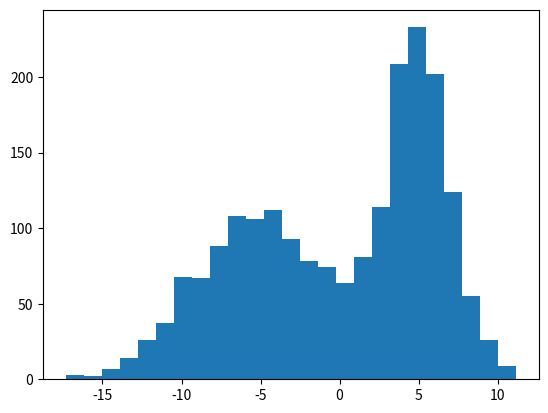

Write the Python code that produced this figure. (Note: this script raises an exception after producing the figure.)
import numpy as np
import matplotlib.pyplot as plt

def make_data(showfig=False):
    """ 生成高斯分布数据，一维
    Returns: {ndarray(n_samples,)}
    """
    X1 = np.random.normal(loc=-5., scale=4., size=(1000,))
    X2 = np.random.normal(loc= 5., scale=2., size=(1000,))
    X = np.r_[X1, X2]
    if showfig:
        y = lambda x, mu, sigma: np.exp(-0.5 * ((x-mu)/sigma)**2) / (np.sqrt(2*np.pi)*sigma)
        x_fig = np.linspace(-20, 15, 100)
        y_fig = (y(x_fig, -5.0, 4.0) + y(x_fig, 5.0, 2.0)) / 2
        plt.figure(); plt.xlabel('x'); plt.ylabel('y')
        plt.plot(x_fig, y_fig)
        plt.show()
    return X

def histEstimate(X, n_bins, showfig=False):
    """ 直方图密度估计
    Args:
        n_bins: {int} 直方图的条数
    Returns:
        hist: {ndarray(n_bins,)}
    """
    n, bins, patches = plt.hist(X, bins=n_bins, normed=1, facecolor='lightblue', edgecolor='white')
    if showfig: plt.show()
    return n, bins, patches

gaussian = lambda z: np.exp(-0.5*(np.linalg.norm(z)**2)) / np.sqrt(2*np.pi)
square = lambda z: 1 if (np.linalg.norm(z) <= 0.5) else 0

def parzenEstimate(X, kernel, h, n_num=50):
    """ 核参数估计
    Args:
        X: {ndarray(n_samples,)}
        kernel: {function} 可调用的核函数
        h: {float} 核函数的参数
    Returns:
        p: {ndarray(n_num,)}
    Notes:
        - 一维，故`V_i = h`
        - p(x) = \frac{1}{M} \sum_{i=1}^M \kappa \left( \frac{x_i - x}{h} \right)
        - \kappa(z) = \frac{1}{V_i} \varphi(z) 
    """
    x = np.linspace(np.min(X), np.max(X), num=n_num)
    p = np.zeros(shape=(x.shape[0],))
    z = lambda x, x_i, h: (x - x_i) / h
    V_i = h; n_samples = X.shape[0]
    for idx in range(x.shape[0]):
        for i in range(X.shape[0]):
            p[idx] += kernel(z(x[idx], X[i], h)) / V_i
        p[idx] /= n_samples
    return p
def showfig(X, p, n_num=50):
    """ 显示估计结果
    Args:
        X: {ndarray(n_samples,)}
        p: {ndarray(n_num,)}
    Notes:
        - 一维
        - 范围为[min(x), max(x)]
    """
    x = np.linspace(np.min(X), np.max(X), num=n_num)
    plt.figure()
    plt.plot(x, p)
    plt.show()

if __name__ == '__main__':
    X = make_data()

    # 直方图估计
    n_bins = 25
    p, _, _ = histEstimate(X, n_bins)
    showfig(X, p, n_num=n_bins)

    # 核参数估计
    n_num = 100
    ## 均匀核
    p = parzenEstimate(X, square, h=0.5, n_num=n_num); showfig(X, p, n_num=n_num)
    p = parzenEstimate(X, square, h=0.8, n_num=n_num); showfig(X, p, n_num=n_num)
    p = parzenEstimate(X, square, h=1.0, n_num=n_num); showfig(X, p, n_num=n_num)
    p = parzenEstimate(X, square, h=2.0, n_num=n_num); showfig(X, p, n_num=n_num)

    ## 高斯核
    p = parzenEstimate(X, gaussian, h=0.5, n_num=n_num); showfig(X, p, n_num=n_num)
    p = parzenEstimate(X, gaussian, h=0.8, n_num=n_num); showfig(X, p, n_num=n_num)
    p = parzenEstimate(X, gaussian, h=1.0, n_num=n_num); showfig(X, p, n_num=n_num)
    p = parzenEstimate(X, gaussian, h=2.0, n_num=n_num); showfig(X, p, n_num=n_num)
    